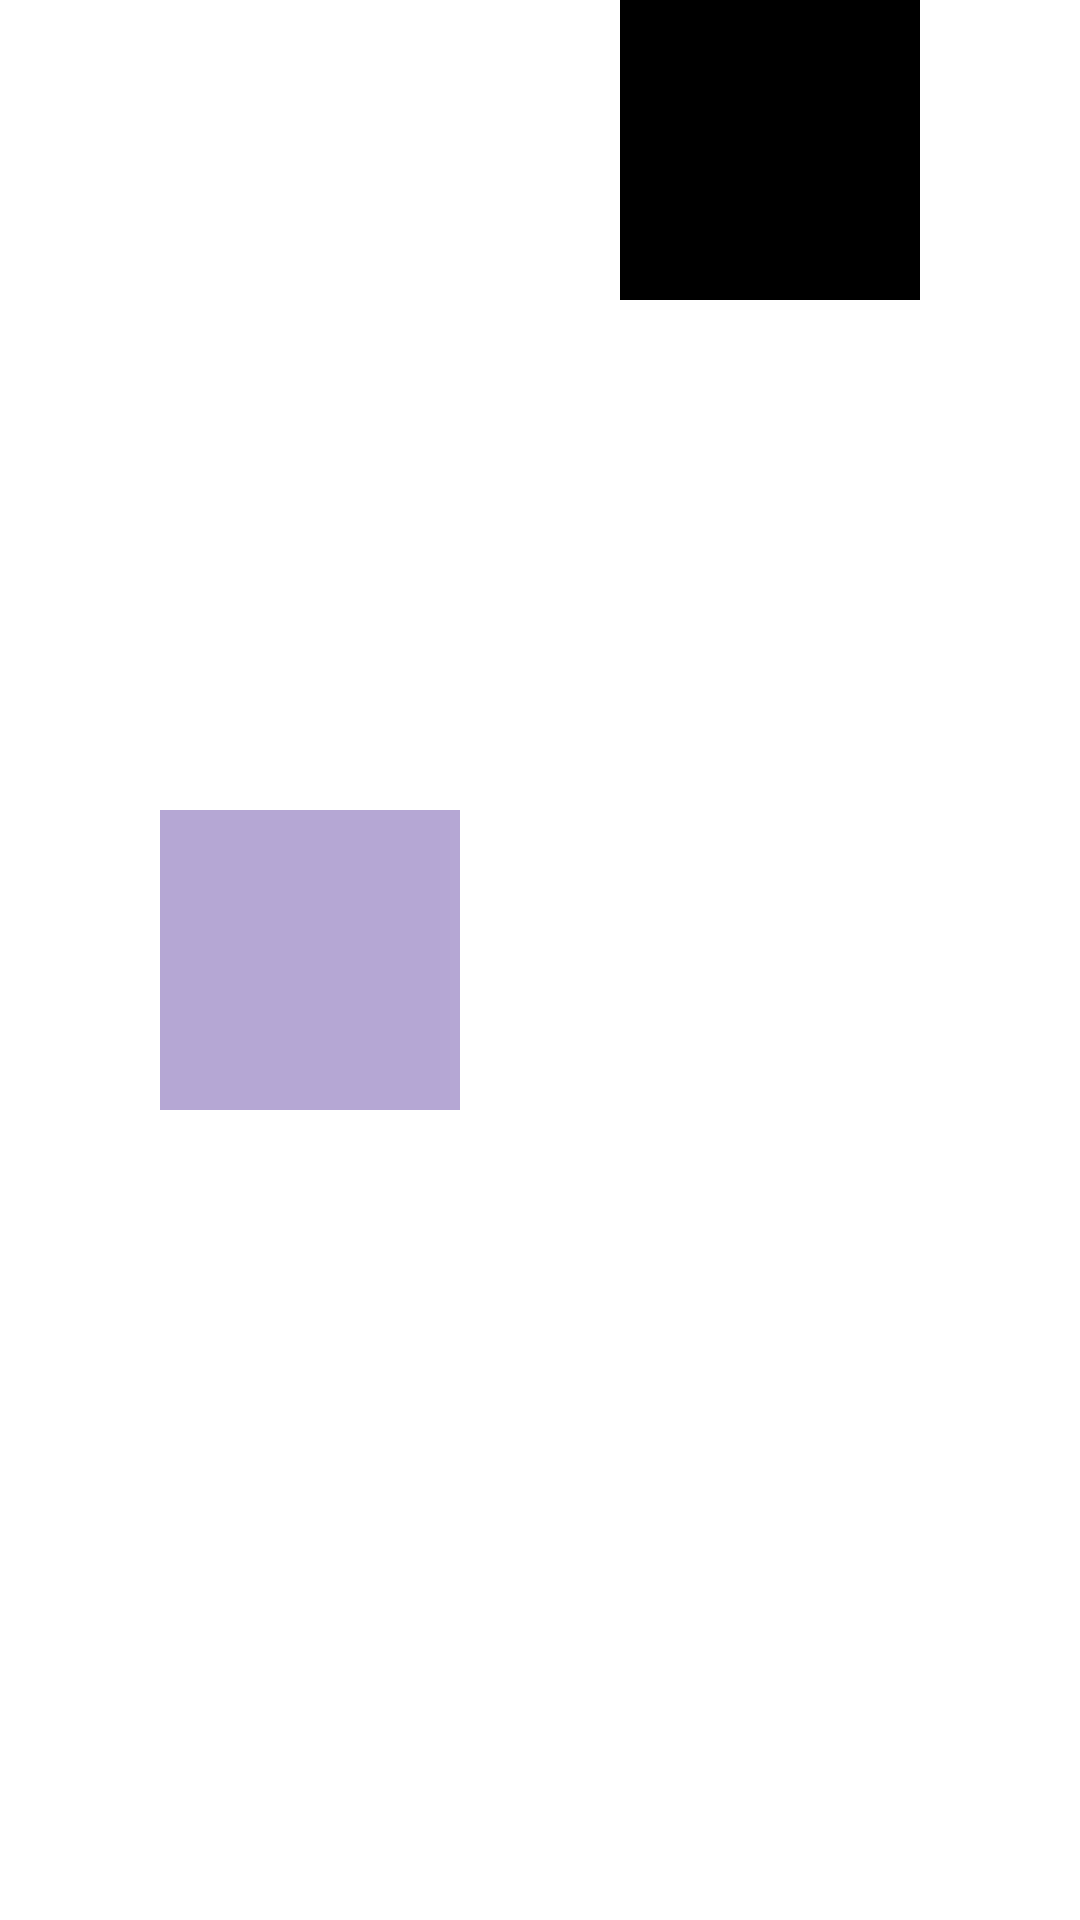

Android layout source for this screen:
<!-- AndroidManifest.xml: application theme Theme.FastCampusKotlin -->
<!-- res/layout/constraint_layout_chain.xml -->
<?xml version="1.0" encoding="utf-8"?>
<androidx.constraintlayout.widget.ConstraintLayout xmlns:android="http://schemas.android.com/apk/res/android"
    android:layout_width="match_parent"
    android:layout_height="match_parent"
    xmlns:app="http://schemas.android.com/apk/res-auto">

    <TextView
        android:id="@+id/tv1"
        android:layout_width="100dp"
        android:layout_height="100dp"
        android:background="#B5A7D4"
        app:layout_constraintBottom_toBottomOf="parent"
        app:layout_constraintEnd_toStartOf="@+id/tv2"
        app:layout_constraintStart_toStartOf="parent"
        app:layout_constraintTop_toTopOf="parent" />

    <TextView
        android:layout_width="100dp"
        android:layout_height="100dp"
        android:background="@color/black"
        app:layout_constraintTop_toTopOf="parent"
        app:layout_constraintStart_toEndOf="@id/tv1"
        app:layout_constraintEnd_toEndOf="parent"
        android:id="@+id/tv2" />

</androidx.constraintlayout.widget.ConstraintLayout>
<!-- resources referenced by this layout -->
<resources>
  <color name="black">#FF000000</color>
  <style name="Theme.FastCampusKotlin" parent="Theme.MaterialComponents.DayNight.DarkActionBar">
          
          <item name="colorPrimary">@color/purple_500</item>
          <item name="colorPrimaryVariant">@color/purple_700</item>
          <item name="colorOnPrimary">@color/white</item>
          
          <item name="colorSecondary">@color/teal_200</item>
          <item name="colorSecondaryVariant">@color/teal_700</item>
          <item name="colorOnSecondary">@color/black</item>
          
          <item name="android:statusBarColor" tools:targetApi="l">?attr/colorPrimaryVariant</item>
          
      </style>
  <color name="purple_500">#FF6200EE</color>
  <color name="purple_700">#FF3700B3</color>
  <color name="white">#FFFFFFFF</color>
  <color name="teal_200">#FF03DAC5</color>
  <color name="teal_700">#FF018786</color>
</resources>
